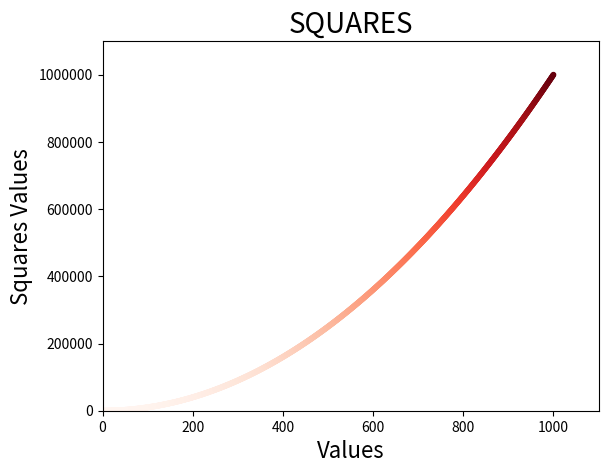

Recreate this plot in Python.
import matplotlib.pyplot as plt


values = range(1, 1001)
squares = [i**2 for i in values]

# Using Built-in Styles
# Check available styles
# To check use the following command in the terminal
# plt.style.available

# fig - figure instance
# ax - axes instance

fig, ax = plt.subplots()
# ax.scatter using scatter plot
# ax.scatter(x, y, s=100) s is the size of the dots
# for single point
# ax.scatter(3, 9, s=100)
# for multiple points
# custom color
# ax.scatter(values, squares, s=100, color=(0, 0.8, 0))
# color map - cmap parameter is used to set the color map of the plot
ax.scatter(values, squares, s=10, c=squares, cmap=plt.cm.Reds)
# set_title parameters are [title, fontsize]
ax.set_title("SQUARES", fontsize=20)
ax.set_xlabel("Values", fontsize=16)
ax.set_ylabel("Squares Values", fontsize=16)
# ax.axis to set the range of the axis
# parameters are [xmin, xmax, ymin, ymax]
ax.axis([0, 1100, 0, 1_100_000])
# tick labels
ax.ticklabel_format(style='plain')
plt.savefig('squares_plot.png', bbox_inches='tight')
plt.show()
